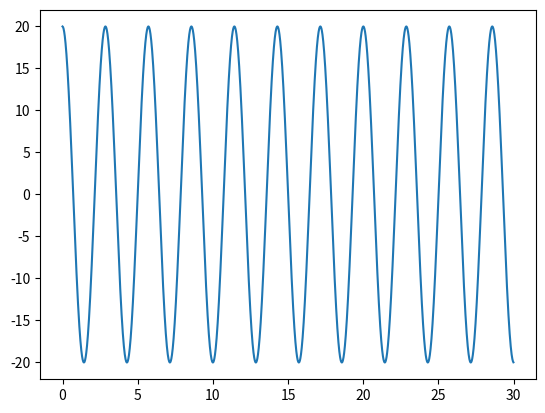
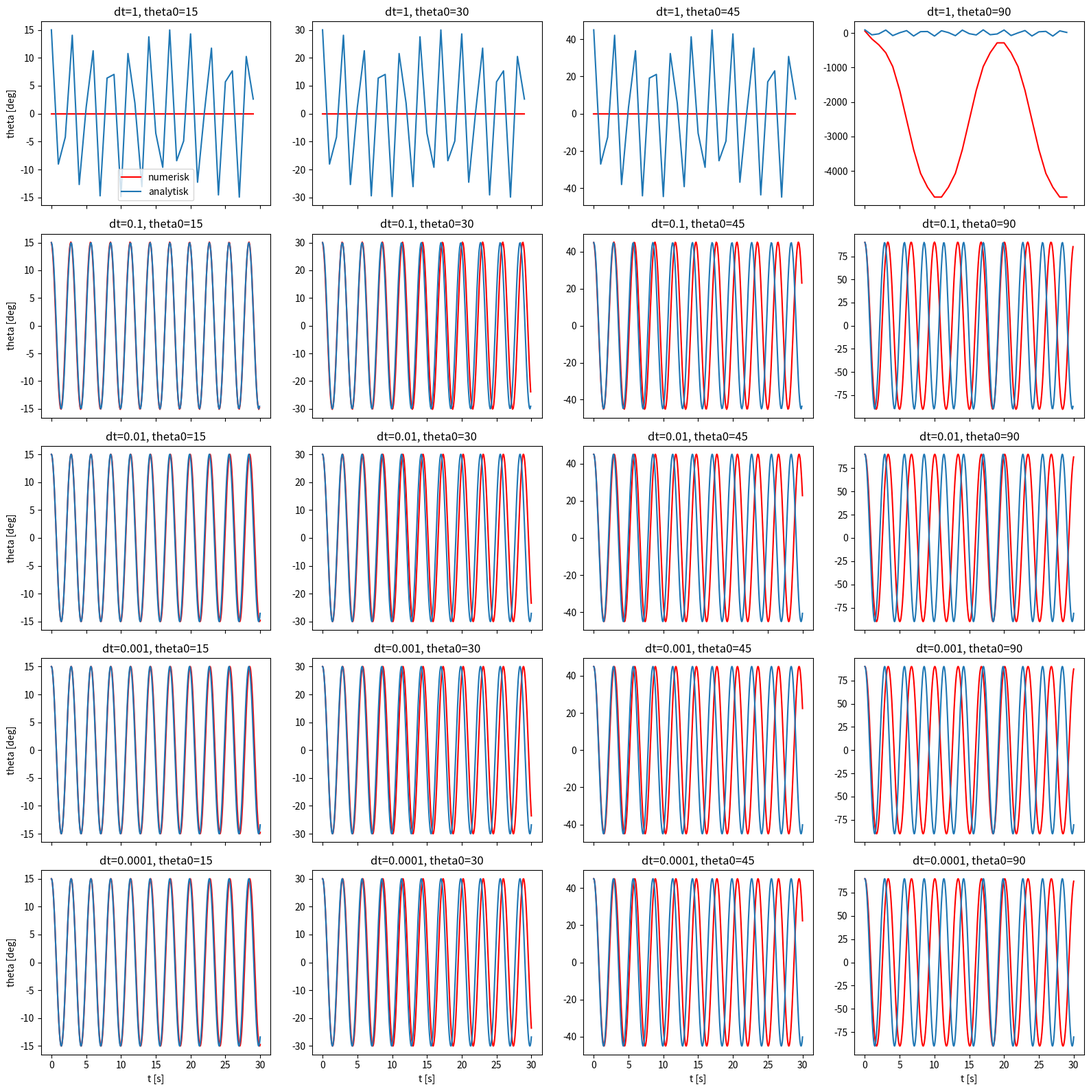
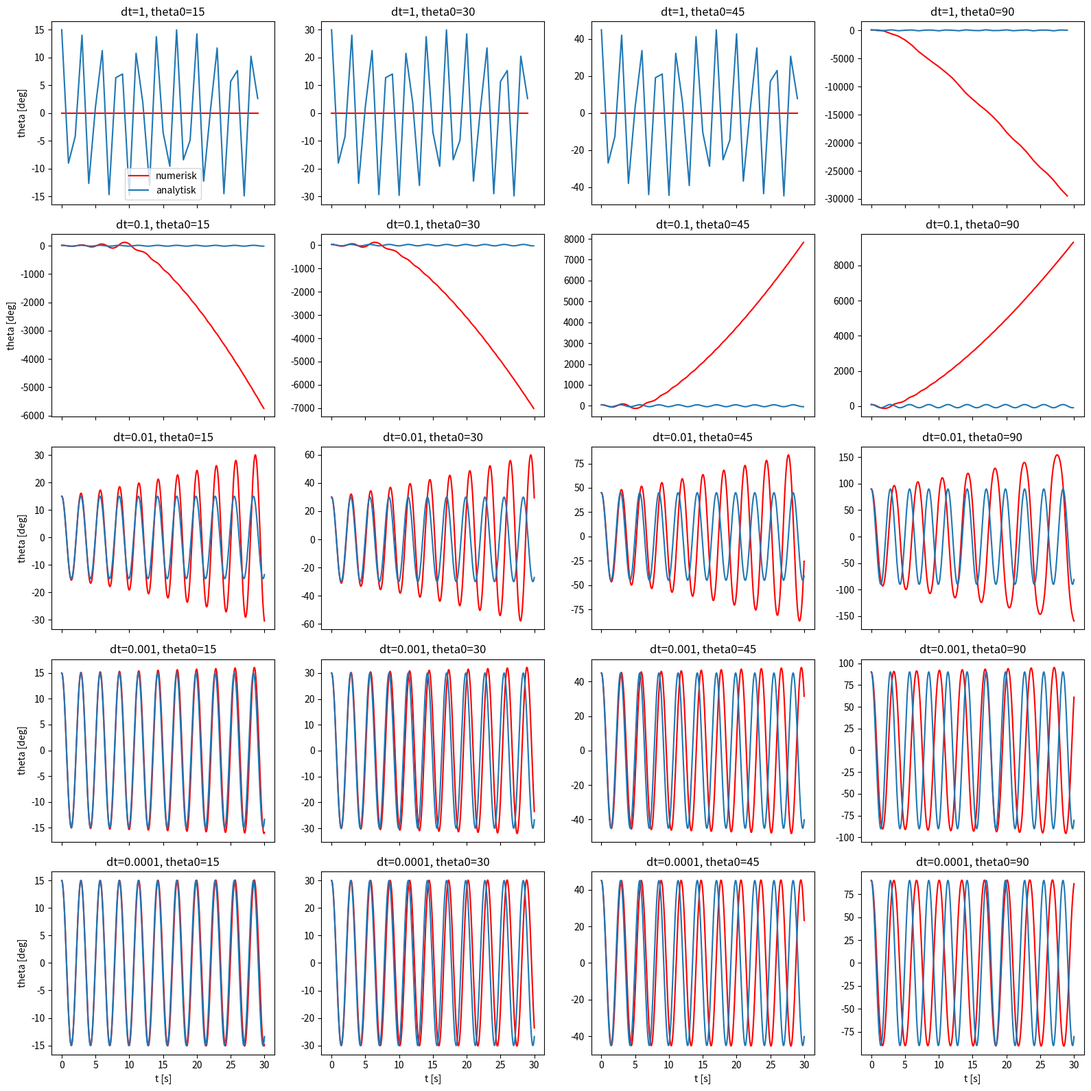

Source code (Python) for these figures, in order:
import matplotlib.pyplot as plt
import numpy as np



g = 9.81
l = 2
dt = 0.01
t = np.arange(0,30,dt)
thetas = np.zeros_like(t)

v0 = 0
theta0 = 20

#alpha = vinkelaksellerasjon, omega = vinkelfart, theta = vinkel
alpha = lambda theta: -g/l*np.sin(theta)

thetas[0] = np.deg2rad(theta0)
v = v0

for i in range(len(t)-1):
    v += alpha(thetas[i])*dt
    thetas[i+1] = (thetas[i] + v*dt)

plt.plot(t,np.degrees(thetas))
plt.show()

#--------------------------------------
thetaanal = lambda t: np.deg2rad(theta0)*np.cos(np.sqrt(g/l)*t)
theta0s = [15,30,45,90]

for theta0 in theta0s:
    thetas = np.zeros_like(t)
    thetas[0] = np.deg2rad(theta0)
    v = v0
    for i in range(len(t)-1):
        v += alpha(thetas[i])*dt
        thetas[i+1] = (thetas[i] + v*dt)
    #plt.plot(t,np.degrees(thetas), 'r')
    #plt.plot(t,np.degrees(thetaanal(t)))
    #plt.show()
#---------------------------------------
thetaanal = lambda t: np.deg2rad(theta0)*np.cos(np.sqrt(g/l)*t)


dts = [1,0.1,0.01,0.001,0.0001]
theta0s = [15,30,45,90]

fig, axes = plt.subplots(len(dts), len(theta0s), figsize=(16, 16), sharex=True)

for row, dt in enumerate(dts):
    t = t = np.arange(0,30,dt)

    for col, theta0 in enumerate(theta0s):
        thetas = np.zeros_like(t)
        thetas[0] = np.deg2rad(theta0)
        v = v0
        for i in range(len(t)-1):
            v += alpha(thetas[i])*dt
            thetas[i+1] = (thetas[i] + v*dt)

        ax = axes[row,col]
        ax.plot(t, np.degrees(thetas), 'r', label='numerisk')
        ax.plot(t, np.degrees(thetaanal(t)), label='analytisk')
        ax.set_title(f'dt={dt}, theta0={theta0}')

for ax in axes[-1]:
    ax.set_xlabel('t [s]')

for ax in axes[:, 0]:
    ax.set_ylabel('theta [deg]')

axes[0, 0].legend()
plt.tight_layout()
plt.show()

#---------------------------------------

dts = [1,0.1,0.01,0.001,0.0001]
theta0s = [15,30,45,90]

fig, axes = plt.subplots(len(dts), len(theta0s), figsize=(16, 16), sharex=True)

for row, dt in enumerate(dts):
    t = t = np.arange(0,30,dt)

    for col, theta0 in enumerate(theta0s):
        thetas = np.zeros_like(t)
        thetas[0] = np.deg2rad(theta0)
        v = v0
        for i in range(len(t)-1):
            thetas[i+1] = (thetas[i] + v*dt)
            v += alpha(thetas[i])*dt

        ax = axes[row,col]
        ax.plot(t, np.degrees(thetas), 'r', label='numerisk')
        ax.plot(t, np.degrees(thetaanal(t)), label='analytisk')
        ax.set_title(f'dt={dt}, theta0={theta0}')

for ax in axes[-1]:
    ax.set_xlabel('t [s]')

for ax in axes[:, 0]:
    ax.set_ylabel('theta [deg]')

axes[0, 0].legend()
plt.tight_layout()
plt.show()
